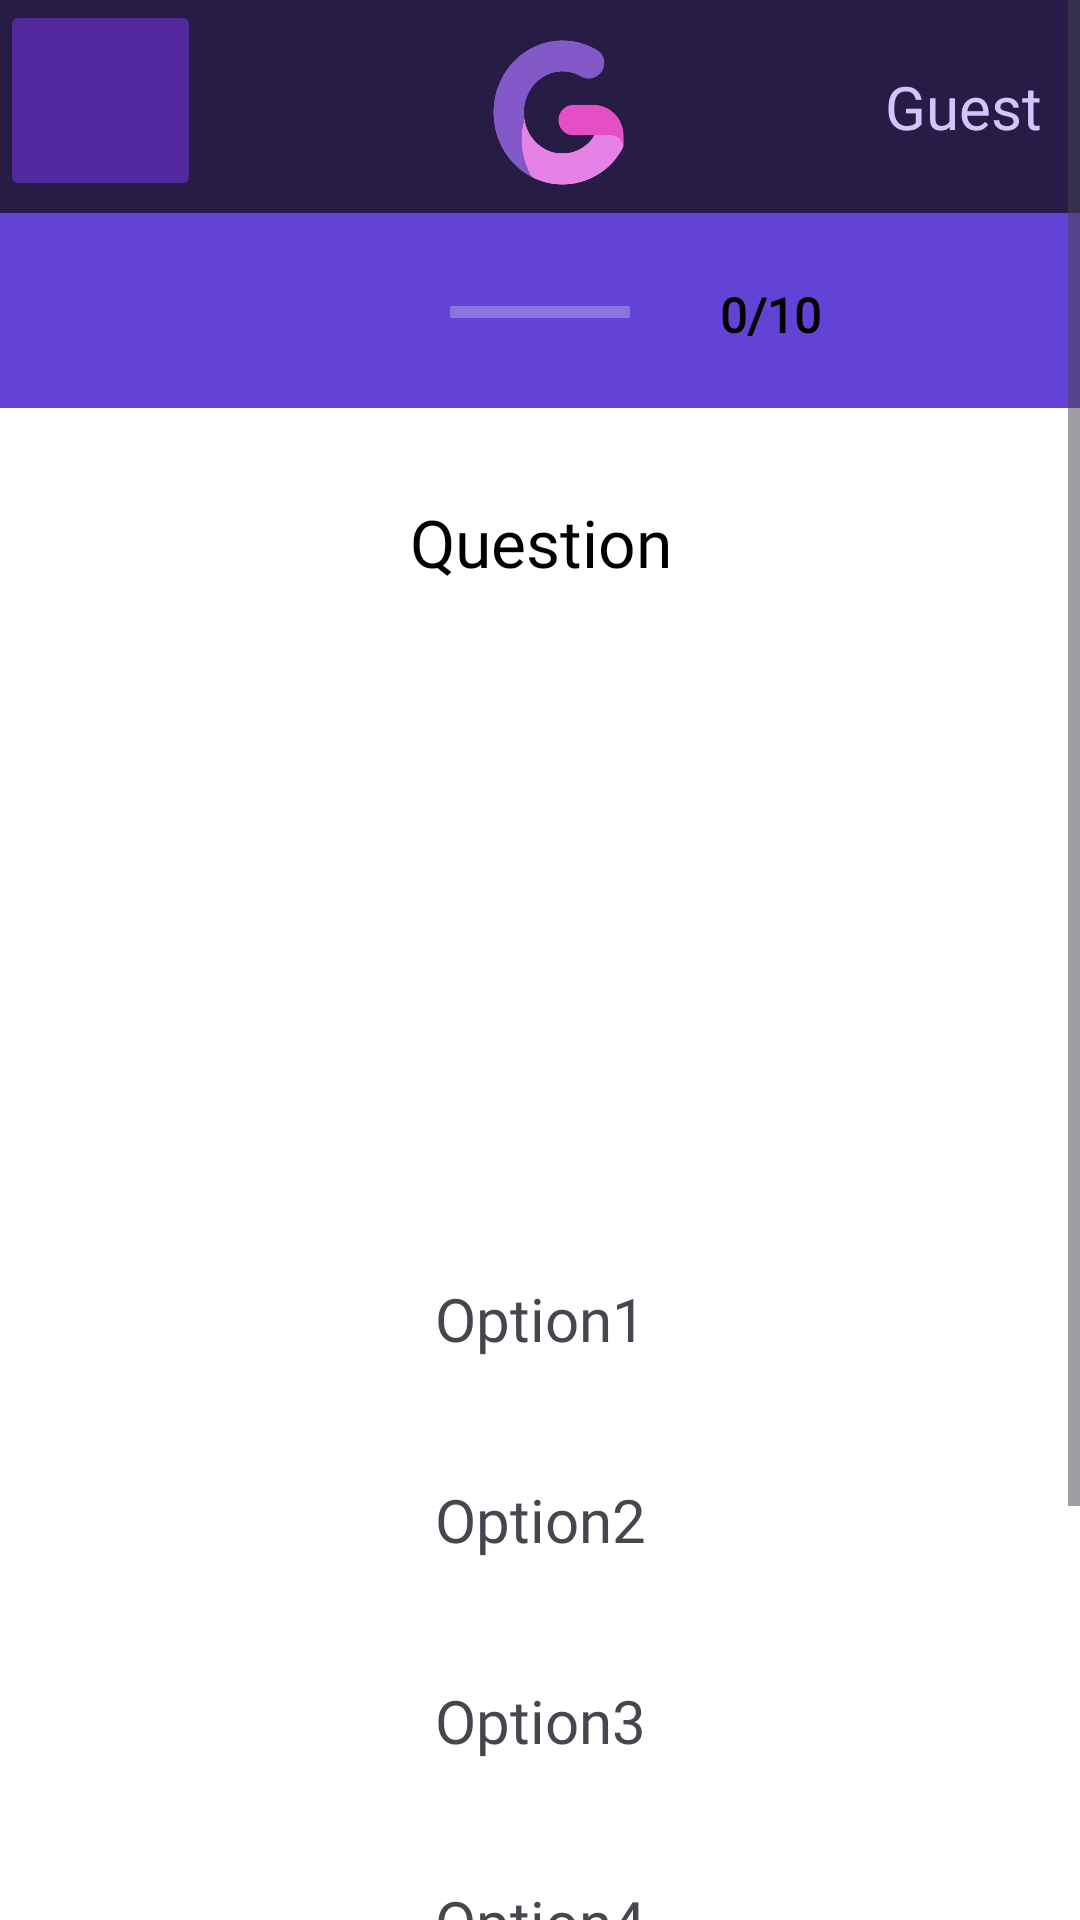

Reconstruct the res/layout file that produces this screen, plus the resources it refers to.
<!-- AndroidManifest.xml: application theme Theme.Gramativ -->
<!-- res/layout/activity_quizzes_css.xml -->
<?xml version="1.0" encoding="utf-8"?>
<androidx.constraintlayout.widget.ConstraintLayout xmlns:android="http://schemas.android.com/apk/res/android"
    xmlns:app="http://schemas.android.com/apk/res-auto"
    xmlns:tools="http://schemas.android.com/tools"
    android:layout_width="match_parent"
    android:layout_height="match_parent"
    android:background="#6243D5"
    tools:context=".QuizzesCSS">

    <ScrollView
        android:layout_width="match_parent"
        android:layout_height="match_parent"
        app:layout_constraintStart_toStartOf="parent"
        app:layout_constraintTop_toTopOf="parent">

        <LinearLayout
            android:layout_width="match_parent"
            android:layout_height="wrap_content"
            android:orientation="vertical">

            <androidx.constraintlayout.widget.ConstraintLayout
                android:id="@+id/ConstraintLayout"
                android:layout_width="match_parent"
                android:layout_height="match_parent"
                android:background="#B9100F10"
                app:layout_constraintEnd_toEndOf="parent"
                app:layout_constraintStart_toStartOf="parent"
                app:layout_constraintTop_toTopOf="parent">

                <ImageButton
                    android:id="@+id/imgBtnCSSBackQuizzes"
                    android:layout_width="67dp"
                    android:layout_height="67dp"
                    android:backgroundTint="#52289F"
                    android:labelFor="@id/imgGramativLogo"
                    app:layout_constraintStart_toStartOf="parent"
                    app:layout_constraintTop_toTopOf="parent"
                    app:srcCompat="@drawable/baseline_keyboard_backspace_24"
                    app:tint="#FFFFFF" />

                <ImageView
                    android:id="@+id/imgGramativLogo"
                    android:layout_width="67dp"
                    android:layout_height="67dp"
                    android:layout_marginTop="4dp"
                    app:layout_constraintEnd_toEndOf="parent"
                    app:layout_constraintHorizontal_bias="0.379"
                    app:layout_constraintStart_toEndOf="@+id/imgBtnCSSBackQuizzes"
                    app:layout_constraintTop_toTopOf="parent"
                    app:srcCompat="@drawable/logo" />

                <TextView
                    android:id="@+id/txtCSSUsername"
                    android:layout_width="wrap_content"
                    android:layout_height="wrap_content"
                    android:layout_marginStart="90dp"
                    android:layout_marginTop="16dp"
                    android:layout_marginEnd="2dp"
                    android:layout_marginBottom="16dp"
                    android:fontFamily="@font/concert_one"
                    android:text="Guest"
                    android:textColor="#D5C3FE"
                    android:textSize="20sp"
                    app:layout_constraintBottom_toBottomOf="parent"
                    app:layout_constraintEnd_toEndOf="parent"
                    app:layout_constraintHorizontal_bias="0.951"
                    app:layout_constraintStart_toStartOf="parent"
                    app:layout_constraintTop_toTopOf="parent" />

            </androidx.constraintlayout.widget.ConstraintLayout>

            <androidx.constraintlayout.widget.ConstraintLayout
                android:layout_width="match_parent"
                android:layout_height="match_parent">

                <ImageView
                    android:id="@+id/imageView4"
                    android:layout_width="450dp"
                    android:layout_height="680dp"
                    android:layout_marginStart="20dp"
                    android:layout_marginTop="65dp"
                    android:layout_marginEnd="20dp"
                    android:scaleType="fitXY"
                    app:layout_constraintEnd_toEndOf="parent"
                    app:layout_constraintStart_toStartOf="parent"
                    app:layout_constraintTop_toTopOf="parent"
                    app:srcCompat="@drawable/whitebg" />

                <ImageView
                    android:id="@+id/imageView5"
                    android:layout_width="40dp"
                    android:layout_height="40dp"
                    android:layout_marginTop="15dp"
                    android:layout_marginEnd="30dp"
                    app:layout_constraintEnd_toStartOf="@+id/progressBarCss"
                    app:layout_constraintTop_toTopOf="parent"
                    app:srcCompat="@drawable/user_pic" />

                <ProgressBar
                    android:id="@+id/progressBarCss"
                    style="?android:attr/progressBarStyleHorizontal"
                    android:layout_width="0dp"
                    android:layout_height="30dp"
                    android:layout_marginStart="150dp"
                    android:layout_marginTop="18dp"
                    android:layout_marginEnd="150dp"
                    android:max="10"
                    android:progress="0"
                    android:progressBackgroundTint="#fff"
                    android:progressTint="#0000FF"
                    app:layout_constraintEnd_toEndOf="parent"
                    app:layout_constraintStart_toStartOf="parent"
                    app:layout_constraintTop_toTopOf="parent" />

                <TextView
                    android:id="@+id/tv_progressCss"
                    android:layout_width="wrap_content"
                    android:layout_height="wrap_content"
                    android:layout_marginStart="30dp"
                    android:layout_marginTop="23dp"
                    android:fontFamily="@font/concert_one"
                    android:text="0/10"
                    android:textColor="#000000"
                    android:textSize="16sp"
                    android:textStyle="bold"
                    app:layout_constraintStart_toEndOf="@+id/progressBarCss"
                    app:layout_constraintTop_toTopOf="parent" />

                <TextView
                    android:id="@+id/tv_questionCss"
                    android:layout_width="400dp"
                    android:layout_height="wrap_content"
                    android:layout_marginTop="30dp"
                    android:fontFamily="@font/concert_one"
                    android:gravity="center"
                    android:text="Question"
                    android:textColor="#000000"
                    android:textSize="22sp"
                    app:layout_constraintEnd_toEndOf="parent"
                    app:layout_constraintStart_toStartOf="parent"
                    app:layout_constraintTop_toTopOf="@+id/imageView4" />

                <LinearLayout
                    android:layout_width="wrap_content"
                    android:layout_height="match_parent"
                    android:layout_marginStart="50dp"
                    android:layout_marginTop="280dp"
                    android:layout_marginEnd="50dp"
                    android:orientation="vertical"
                    app:layout_constraintEnd_toEndOf="parent"
                    app:layout_constraintStart_toStartOf="parent"
                    app:layout_constraintTop_toTopOf="@+id/imageView4">

                    <TextView
                        android:id="@+id/tv_option_oneCss"
                        android:layout_width="250dp"
                        android:layout_height="wrap_content"
                        android:layout_marginBottom="20dp"
                        android:fontFamily="@font/concert_one"
                        android:gravity="center"
                        android:padding="10dp"
                        android:text="Option1"
                        android:textSize="20sp" />

                    <TextView
                        android:id="@+id/tv_option_twoCss"
                        android:layout_width="250dp"
                        android:layout_height="wrap_content"
                        android:layout_marginBottom="20dp"
                        android:fontFamily="@font/concert_one"
                        android:gravity="center"
                        android:padding="10dp"
                        android:text="Option2"
                        android:textSize="20sp" />

                    <TextView
                        android:id="@+id/tv_option_threeCss"
                        android:layout_width="250dp"
                        android:layout_height="wrap_content"
                        android:layout_marginBottom="20dp"
                        android:fontFamily="@font/concert_one"
                        android:gravity="center"
                        android:padding="10dp"
                        android:text="Option3"
                        android:textSize="20sp" />

                    <TextView
                        android:id="@+id/tv_option_fourCss"
                        android:layout_width="250dp"
                        android:layout_height="wrap_content"
                        android:layout_marginBottom="20dp"
                        android:fontFamily="@font/concert_one"
                        android:gravity="center"
                        android:padding="10dp"
                        android:text="Option4"
                        android:textSize="20sp" />

                    <Button
                        android:id="@+id/btn_submitCss"
                        android:layout_width="match_parent"
                        android:layout_height="wrap_content"
                        android:backgroundTint="#5D36A3"
                        android:fontFamily="@font/concert_one"
                        android:text="Submit"
                        android:textSize="20sp"
                        android:textStyle="bold" />
                </LinearLayout>

            </androidx.constraintlayout.widget.ConstraintLayout>

        </LinearLayout>
    </ScrollView>

</androidx.constraintlayout.widget.ConstraintLayout>
<!-- resources referenced by this layout -->
<resources>
  <!-- drawable logo: png bitmap (drawable, 13515 bytes) -->
  <!-- drawable whitebg: webp bitmap (drawable, 8994 bytes) -->
  <style name="Theme.Gramativ" parent="Base.Theme.Gramativ" />
  <style name="Base.Theme.Gramativ" parent="Theme.Material3.DayNight.NoActionBar">
          
          
      </style>
</resources>
